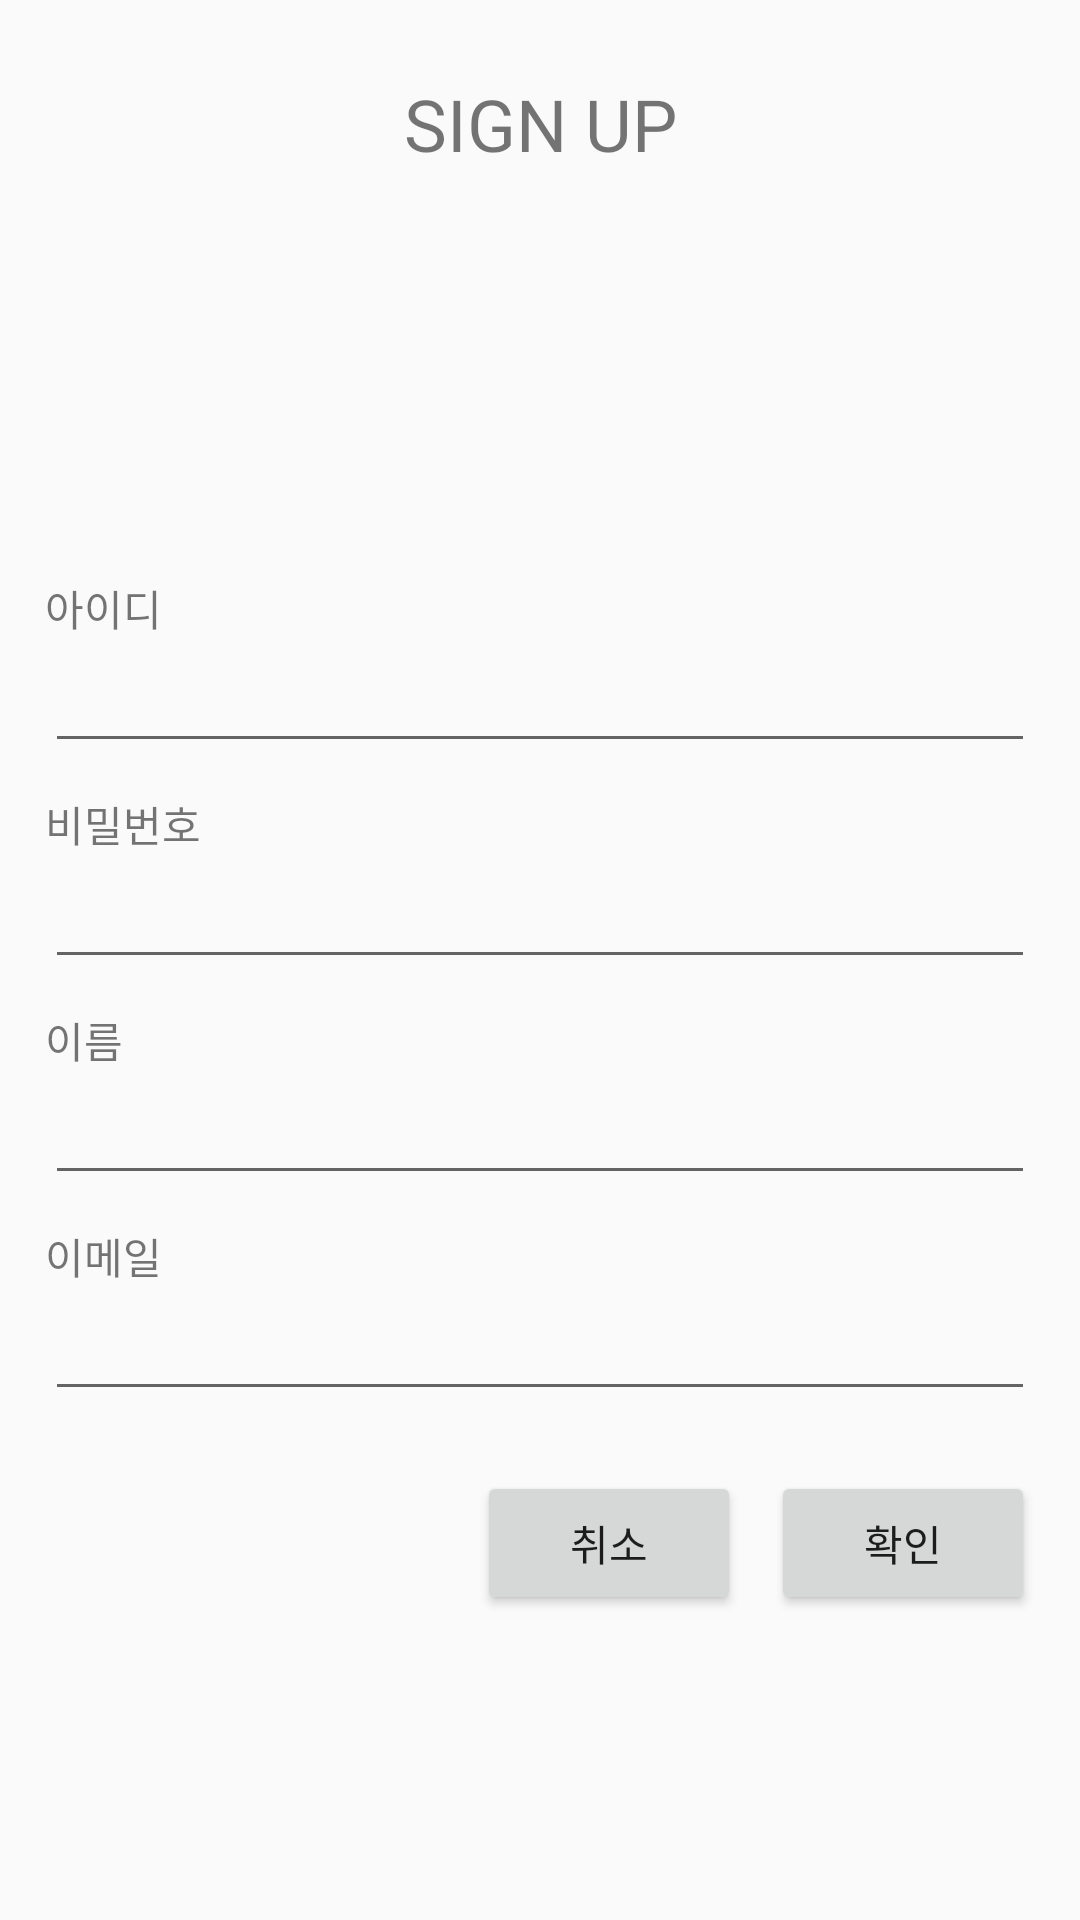

Here is an Android app screen rendered from its layout file. Give the layout XML and the strings, colors and styles it references.
<!-- AndroidManifest.xml: application theme Theme.Pet_AI -->
<!-- res/layout/activity_register.xml -->
<?xml version="1.0" encoding="utf-8"?>
<LinearLayout xmlns:android="http://schemas.android.com/apk/res/android"
    android:orientation="vertical"
    android:layout_width="match_parent"
    android:layout_height="match_parent"
    android:paddingLeft="15dp"
    android:paddingRight="15dp"
    android:paddingTop="25dp">

    <TextView
        android:layout_width="match_parent"
        android:layout_height="wrap_content"
        android:gravity="center"
        android:text="SIGN UP"
        android:textSize="24dp"
        android:layout_marginBottom="15dp"/>
    <ImageView
        android:layout_width="match_parent"
        android:layout_height="50dp"
        android:src="@drawable/ic_baseline_pets_24"
        android:layout_gravity="center"
        android:layout_marginBottom="20dp"/>

    <TextView
        android:paddingTop="50dp"
        android:layout_width="match_parent"
        android:layout_height="wrap_content"
        android:text="아이디"/>
    <EditText
        android:layout_width="match_parent"
        android:layout_height="wrap_content"/>
    <TextView
        android:paddingTop="10dp"
        android:layout_width="match_parent"
        android:layout_height="wrap_content"
        android:text="비밀번호"/>
    <EditText
        android:layout_width="match_parent"
        android:layout_height="wrap_content"/>
    <TextView
        android:paddingTop="10dp"

        android:layout_width="match_parent"
        android:layout_height="wrap_content"
        android:text="이름"/>
    <EditText
        android:layout_width="match_parent"
        android:layout_height="wrap_content"/>
    <TextView
        android:paddingTop="10dp"

        android:layout_width="match_parent"
        android:layout_height="wrap_content"
        android:text="이메일"/>
    <EditText
        android:layout_width="match_parent"
        android:layout_height="wrap_content"/>
    <LinearLayout
        android:paddingTop="20dp"
        android:gravity="right"
        android:layout_width="match_parent"
        android:layout_height="wrap_content">
        <Button
            android:layout_marginRight="10dp"
            android:layout_width="wrap_content"
            android:layout_height="wrap_content"
            android:text="취소"/>
        <Button
            android:layout_width="wrap_content"
            android:layout_height="wrap_content"
            android:text="확인"/>
    </LinearLayout>


</LinearLayout>
<!-- resources referenced by this layout -->
<resources>
  <style name="Theme.Pet_AI" parent="Theme.AppCompat.Light">
          
          <item name="colorPrimary">@color/purple_500</item>
          <item name="colorPrimaryVariant">@color/purple_700</item>
          <item name="colorOnPrimary">@color/white</item>
          
          <item name="colorSecondary">@color/teal_200</item>
          <item name="colorSecondaryVariant">@color/teal_700</item>
          <item name="colorOnSecondary">@color/black</item>
          
          <item name="android:statusBarColor" tools:targetApi="l">?attr/colorPrimaryVariant</item>
          
      </style>
  <!-- not gathered from this repository: default colours our renderer supplied (Android Studio template values) -->
  <color name="purple_500">#FF6200EE</color>
  <color name="purple_700">#FF3700B3</color>
  <color name="teal_200">#FF03DAC5</color>
  <color name="teal_700">#FF018786</color>
  <color name="black">#FF000000</color>
  <color name="white">#FFFFFFFF</color>
</resources>
